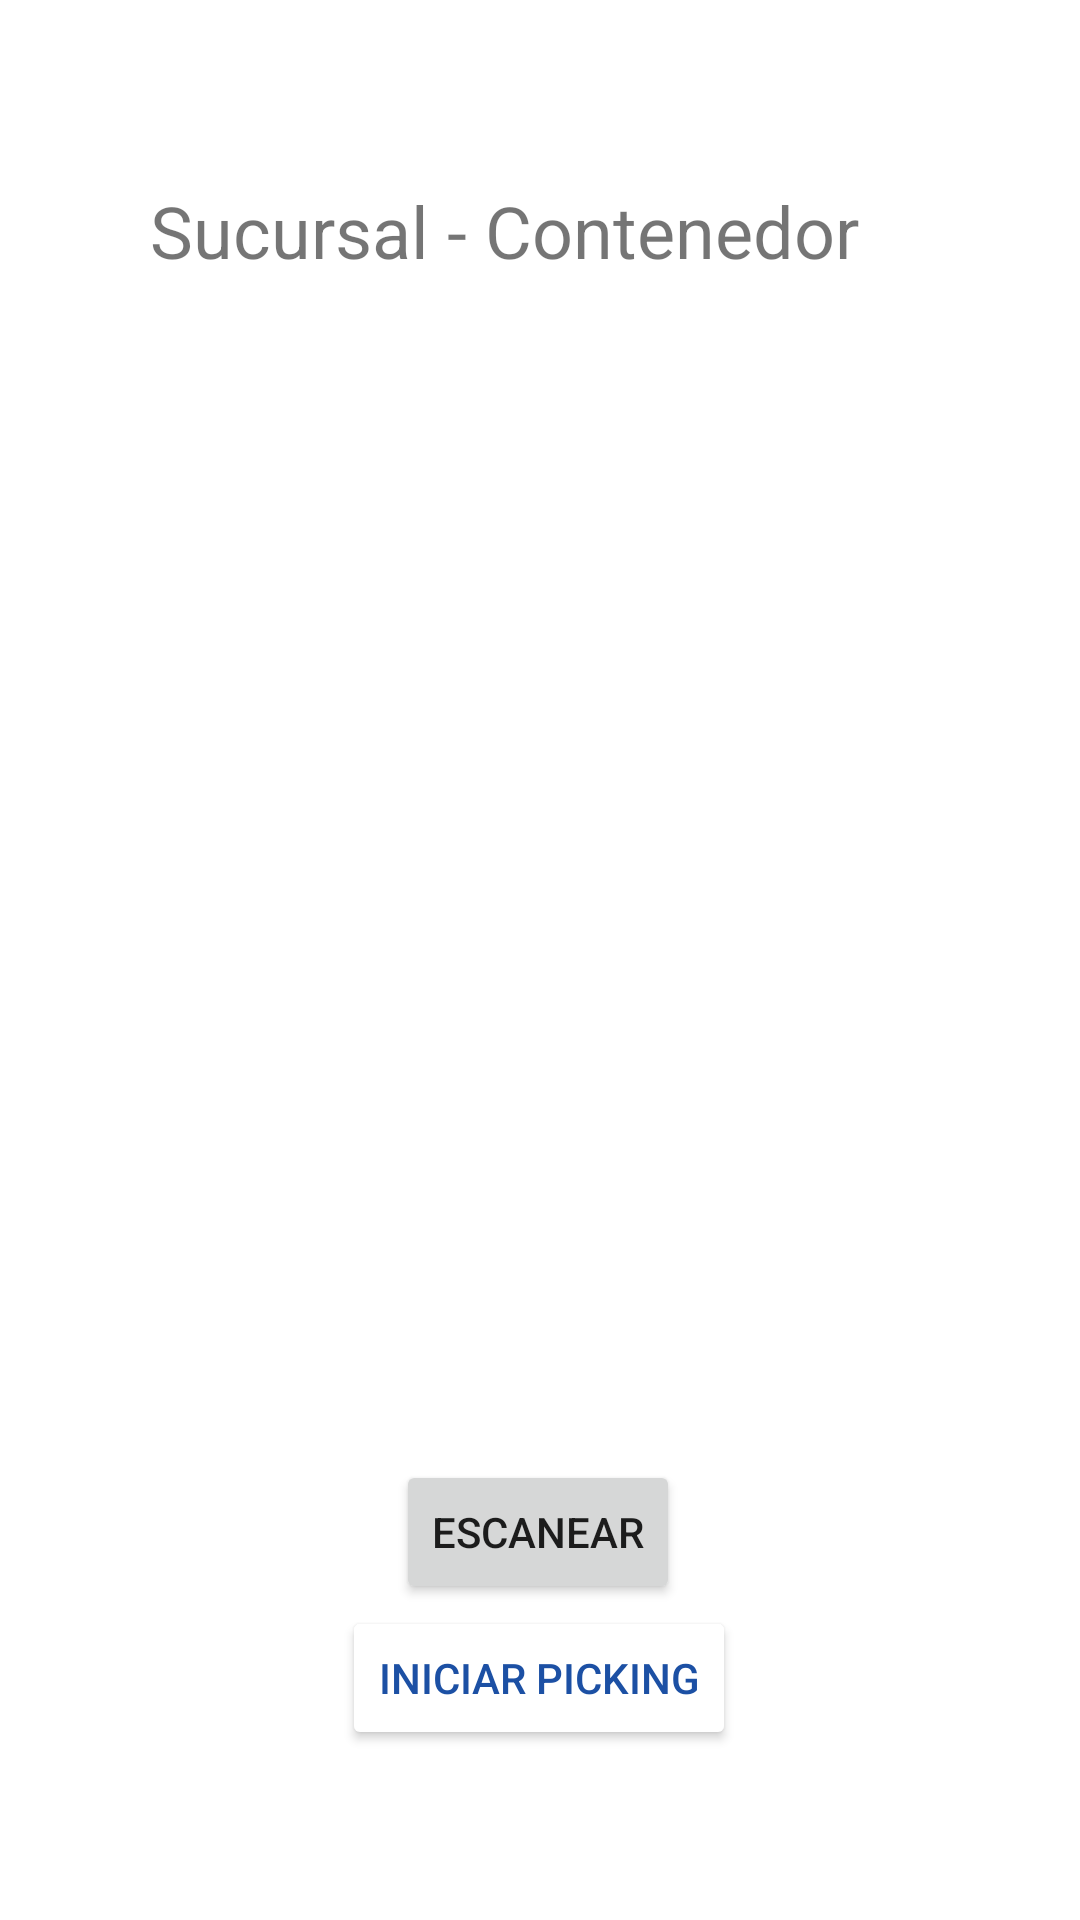

The Android layout XML behind this screen, and the referenced resources:
<!-- AndroidManifest.xml: application theme Theme.PickingApp -->
<!-- res/layout/activity_contenedor.xml -->
<?xml version="1.0" encoding="utf-8"?>
<androidx.constraintlayout.widget.ConstraintLayout xmlns:android="http://schemas.android.com/apk/res/android"
	xmlns:app="http://schemas.android.com/apk/res-auto"
	xmlns:tools="http://schemas.android.com/tools"
	android:layout_width="match_parent"
	android:layout_height="match_parent"
	tools:context=".Contenedor">

	<ListView
		android:id="@+id/lista_sucursal_contenedor"
		android:layout_width="387dp"
		android:layout_height="311dp"
		android:padding="20dp"
		app:layout_constraintBottom_toBottomOf="parent"
		app:layout_constraintEnd_toEndOf="parent"
		app:layout_constraintStart_toStartOf="parent"
		app:layout_constraintTop_toBottomOf="@+id/contenedor_titulo"
		app:layout_constraintVertical_bias="0.110000014" >

	</ListView>

	<Button
		android:id="@+id/btn_escanear_contenedor"
		android:layout_width="wrap_content"
		android:layout_height="wrap_content"
		android:text="Escanear"
		app:layout_constraintBottom_toBottomOf="parent"
		app:layout_constraintEnd_toEndOf="parent"
		app:layout_constraintHorizontal_bias="0.498"
		app:layout_constraintStart_toStartOf="parent"
		app:layout_constraintTop_toBottomOf="@+id/linearLayout"
		app:layout_constraintVertical_bias="0.151" />

	<Button
		android:id="@+id/btn_iniciar_picking"
		android:layout_width="wrap_content"
		android:layout_height="wrap_content"
		android:text="Iniciar picking"
		android:textColor="@color/colorPrimary"
		app:backgroundTint="#FFFFFF"
		app:layout_constraintBottom_toBottomOf="parent"
		app:layout_constraintEnd_toEndOf="parent"
		app:layout_constraintHorizontal_bias="0.498"
		app:layout_constraintStart_toStartOf="parent"
		app:layout_constraintTop_toBottomOf="@+id/linearLayout"
		app:layout_constraintVertical_bias="0.544" />

	<TextView
		android:id="@+id/contenedor_titulo"
		android:layout_width="wrap_content"
		android:layout_height="wrap_content"
		android:layout_weight="1"
		android:text="Sucursal - Contenedor"
		android:textSize="24sp"
		app:layout_constraintBottom_toBottomOf="parent"
		app:layout_constraintEnd_toEndOf="parent"
		app:layout_constraintHorizontal_bias="0.405"
		app:layout_constraintStart_toStartOf="parent"
		app:layout_constraintTop_toTopOf="parent"
		app:layout_constraintVertical_bias="0.1" />

	<LinearLayout
		android:id="@+id/linearLayout"
		android:layout_width="wrap_content"
		android:layout_height="wrap_content"
		android:orientation="horizontal"
		android:visibility="invisible"
		app:layout_constraintBottom_toBottomOf="parent"
		app:layout_constraintEnd_toEndOf="parent"
		app:layout_constraintStart_toStartOf="parent"
		app:layout_constraintTop_toBottomOf="@+id/lista_sucursal_contenedor"
		app:layout_constraintVertical_bias="0.100000024">

		<TextView
			android:id="@+id/textView4"
			android:layout_width="wrap_content"
			android:layout_height="wrap_content"
			android:layout_weight="1"
			android:text="Escaneando contenedor de:" />

		<TextView
			android:id="@+id/sucursal_a_escanear"
			android:layout_width="wrap_content"
			android:layout_height="wrap_content"
			android:layout_weight="1" />
	</LinearLayout>

</androidx.constraintlayout.widget.ConstraintLayout>
<!-- resources referenced by this layout -->
<resources>
  <color name="colorPrimary">#1c50a4</color>
  <style name="Theme.PickingApp" parent="Theme.MaterialComponents.DayNight.DarkActionBar">
          
          <item name="colorPrimary">@color/colorPrimary</item>
          <item name="colorPrimaryVariant">@color/colorPrimaryDark</item>
          <item name="colorOnPrimary">@color/white</item>
          
          <item name="colorSecondary">@color/colorAccent</item>
          <item name="colorSecondaryVariant">@color/colorAccentDark</item>
          <item name="colorOnSecondary">@color/white</item>
          
          <item name="android:statusBarColor" tools:targetApi="l">?attr/colorPrimaryVariant</item>
          
      </style>
  <color name="colorPrimaryDark">#12356d</color>
  <color name="white">#FFFFFFFF</color>
  <color name="colorAccent">#e83900</color>
  <color name="colorAccentDark">#992600</color>
</resources>
